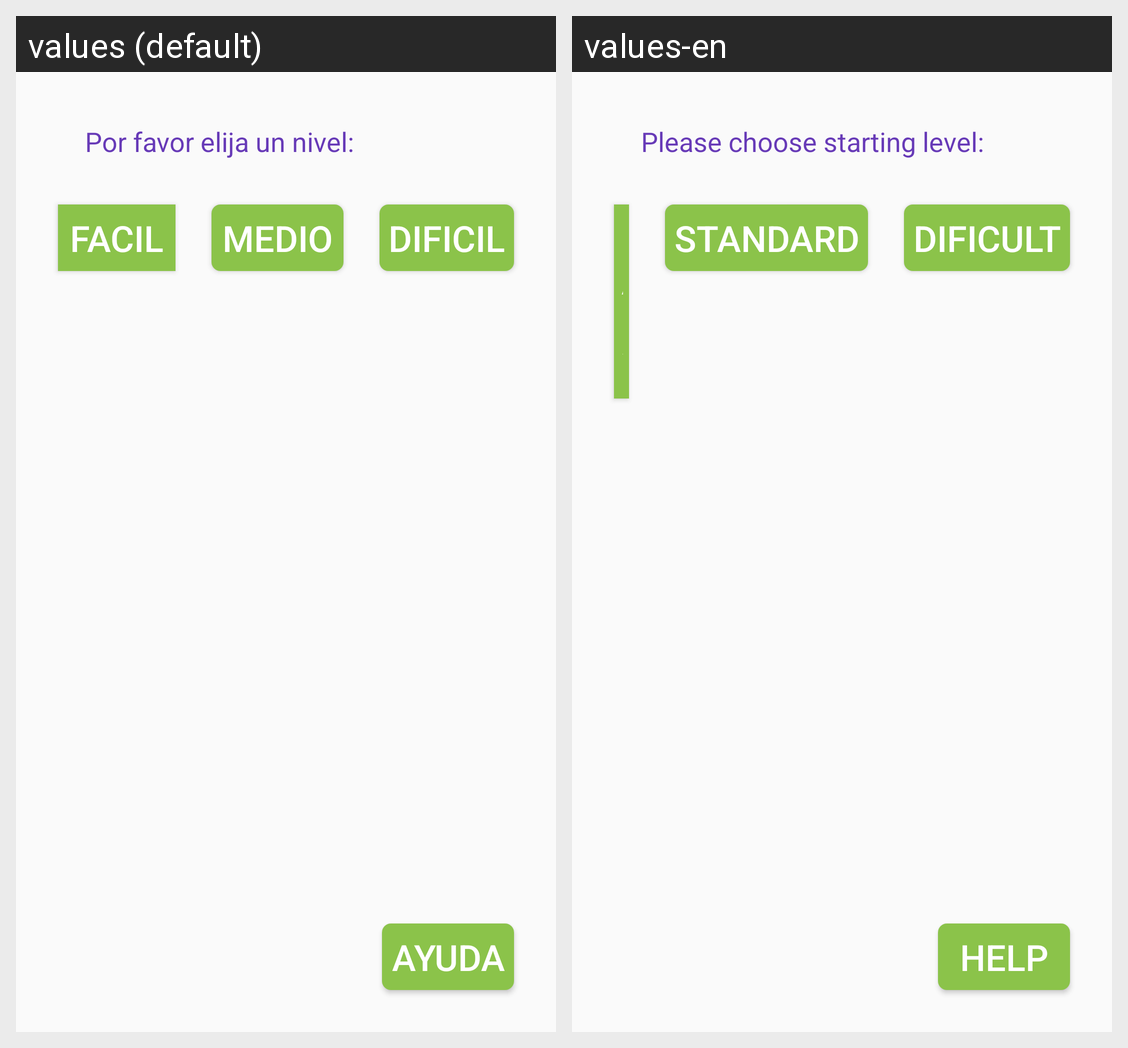

This grid shows one Android layout under two languages. Give, for every string resource on the screen, its name, the default text and each shown locale's text.
Android screen res/layout/activity_main.xml rendered under 2 locales, left to right: values (default), values-en. Device: Nexus 5 (rendered at 1080×1920; each locale shown at half size, 540×960, under a caption strip naming it); theme Theme.AppCompat.DayNight.NoActionBar.
Strings drawn on this screen, with the default value and each locale's value (text and hints the layout hard-codes, and strings that could not be matched under every locale, appear in the picture but are not listed):

medio
  values: Medio
  values-en: Standard

dificil
  values: Dificil
  values-en: Dificult
